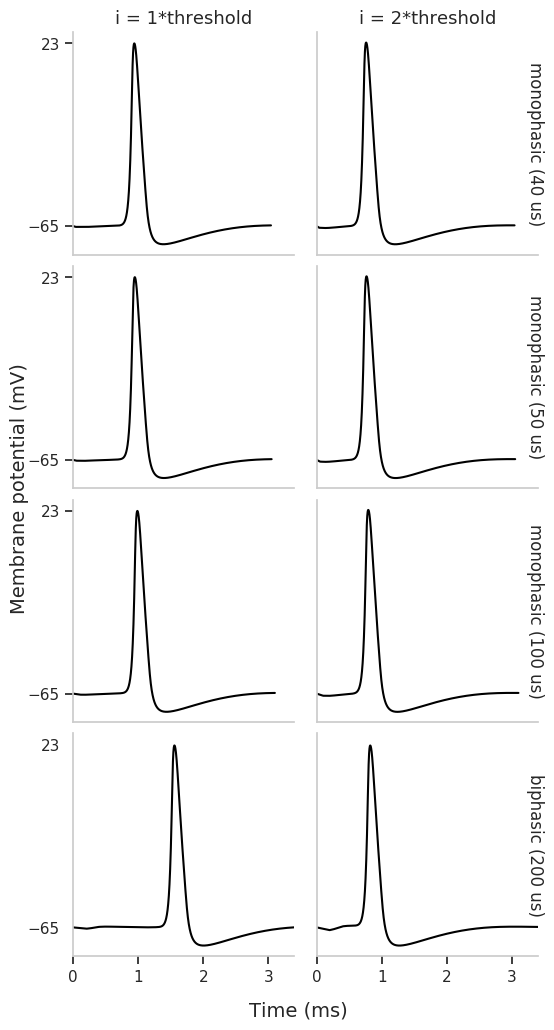

The file beside this chart, header and first rows:
phase duration (us), stimulus amplitude (uA), amplitude level, pulse form, AP height (mV), rise time (us), fall time (us), AP duration (us), latency (us)
40, 313.9, 1*threshold, monophasic, 87.8, 104, 192, 296, 275
40, 627.7, 2*threshold, monophasic, 87.9, 104, 193, 297, 81
50, 257.9, 1*threshold, monophasic, 87.8, 104, 193, 297, 283
50, 515.7, 2*threshold, monophasic, 87.9, 104, 192, 296, 87
100, 146.1, 1*threshold, monophasic, 87.8, 104, 192, 296, 323
100, 292.2, 2*threshold, monophasic, 87.9, 104, 192, 296, 100
200, 92.44, 1*threshold, biphasic, 87.8, 104, 192, 296, 862
200, 184.9, 2*threshold, biphasic, 87.7, 104, 193, 297, 159
